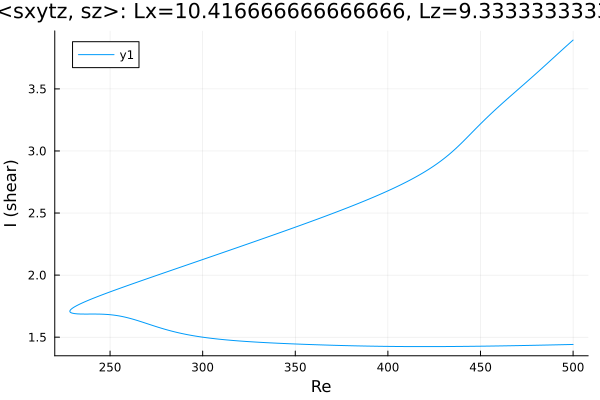

Source data for this figure (header and first rows):
Re, shear
500.0, 3.893
499.4, 3.886
498, 3.867
496.6, 3.848
495.2, 3.829
493.8, 3.81
492.4, 3.791
490.9, 3.772
489.5, 3.752
488.1, 3.733
486.7, 3.714
485.3, 3.694
483.9, 3.675
482.5, 3.656
481, 3.637
479.6, 3.618
478.2, 3.6
476.8, 3.581
475.4, 3.562
474, 3.544
472.6, 3.525
471.1, 3.507
469.7, 3.488
468.3, 3.47
466.9, 3.451
465.5, 3.433
464.1, 3.414
462.7, 3.395
461.3, 3.376
459.8, 3.357
458.4, 3.338
457, 3.318
455.6, 3.299
454.2, 3.279
452.8, 3.258
451.4, 3.238
449.9, 3.217
448.5, 3.196
447.1, 3.175
445.7, 3.153
444.3, 3.132
442.9, 3.11
441.5, 3.089
440, 3.068
438.6, 3.047
437.2, 3.027
435.8, 3.008
434.4, 2.989
433, 2.971
431.6, 2.954
430.1, 2.937
428.7, 2.921
427.3, 2.905
425.9, 2.89
424.5, 2.876
423.1, 2.862
421.7, 2.848
420.2, 2.835
418.8, 2.823
417.4, 2.81
... 395 more rows
